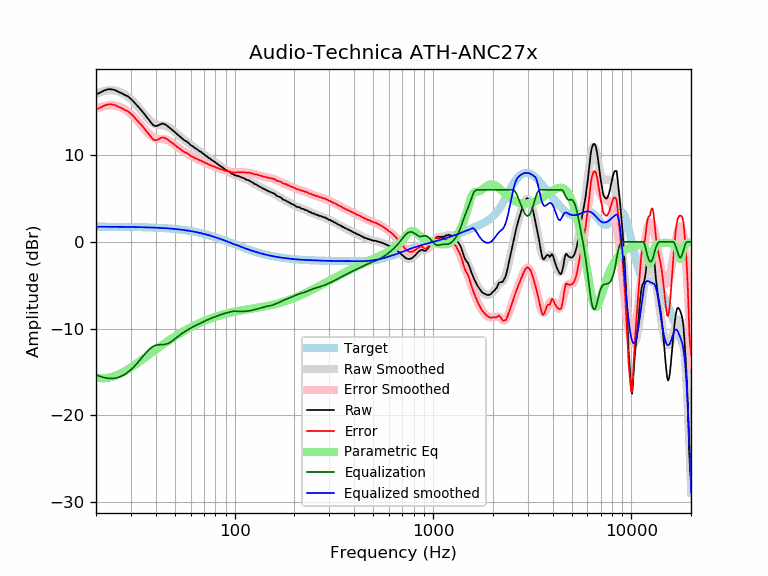

Data behind this chart, as committed beside it:
frequency, raw, error, smoothed, error_smoothed, equalization, parametric_eq, equalized_raw, equalized_smoothed, target
20, 17.00, 15.26, 17.05, 15.31, -15.31, -15.63, 1.69, 1.74, 1.74
21, 17.20, 15.46, 17.25, 15.50, -15.50, -15.70, 1.70, 1.74, 1.74
22, 17.44, 15.70, 17.38, 15.64, -15.64, -15.71, 1.80, 1.74, 1.74
23, 17.58, 15.84, 17.46, 15.72, -15.72, -15.66, 1.86, 1.74, 1.74
24, 17.58, 15.85, 17.48, 15.74, -15.74, -15.56, 1.84, 1.74, 1.74
25, 17.48, 15.75, 17.43, 15.70, -15.70, -15.43, 1.78, 1.73, 1.73
26, 17.28, 15.55, 17.33, 15.60, -15.60, -15.27, 1.68, 1.73, 1.73
27, 17.12, 15.40, 17.17, 15.45, -15.45, -15.09, 1.67, 1.73, 1.73
28, 16.91, 15.19, 16.97, 15.25, -15.25, -14.89, 1.66, 1.72, 1.72
29, 16.76, 15.04, 16.72, 15.01, -15.01, -14.68, 1.76, 1.72, 1.72
30, 16.47, 14.76, 16.44, 14.73, -14.73, -14.47, 1.74, 1.71, 1.71
31, 16.14, 14.43, 16.12, 14.42, -14.42, -14.25, 1.72, 1.71, 1.71
32, 15.79, 14.09, 15.78, 14.08, -14.08, -14.03, 1.71, 1.70, 1.70
33, 15.46, 13.77, 15.42, 13.73, -13.73, -13.82, 1.73, 1.70, 1.70
34, 15.11, 13.42, 15.06, 13.37, -13.37, -13.60, 1.74, 1.69, 1.69
35, 14.76, 13.08, 14.70, 13.02, -13.02, -13.39, 1.74, 1.68, 1.68
36, 14.38, 12.71, 14.37, 12.70, -12.70, -13.19, 1.69, 1.67, 1.67
37, 14.05, 12.39, 14.08, 12.41, -12.41, -12.99, 1.64, 1.66, 1.66
38, 13.70, 12.05, 13.84, 12.19, -12.19, -12.79, 1.52, 1.65, 1.65
39, 13.41, 11.77, 13.67, 12.02, -12.02, -12.60, 1.39, 1.64, 1.64
40, 13.34, 11.71, 13.55, 11.92, -11.92, -12.42, 1.42, 1.63, 1.63
41, 13.41, 11.79, 13.49, 11.87, -11.87, -12.24, 1.55, 1.62, 1.62
42, 13.51, 11.90, 13.46, 11.85, -11.85, -12.07, 1.66, 1.61, 1.61
43, 13.63, 12.03, 13.44, 11.84, -11.84, -11.91, 1.79, 1.60, 1.60
44, 13.59, 12.01, 13.41, 11.83, -11.83, -11.75, 1.76, 1.58, 1.58
45, 13.48, 11.91, 13.36, 11.79, -11.79, -11.59, 1.69, 1.57, 1.57
46, 13.32, 11.77, 13.28, 11.72, -11.72, -11.44, 1.60, 1.55, 1.55
47, 13.14, 11.60, 13.16, 11.62, -11.62, -11.30, 1.52, 1.54, 1.54
48, 12.97, 11.45, 13.01, 11.49, -11.49, -11.16, 1.48, 1.52, 1.52
49, 12.81, 11.31, 12.84, 11.34, -11.34, -11.03, 1.47, 1.50, 1.50
50, 12.65, 11.17, 12.66, 11.18, -11.18, -10.90, 1.47, 1.48, 1.48
51, 12.45, 10.99, 12.48, 11.02, -11.02, -10.78, 1.43, 1.46, 1.46
52, 12.29, 10.85, 12.31, 10.87, -10.87, -10.66, 1.43, 1.44, 1.44
53, 12.12, 10.70, 12.14, 10.72, -10.72, -10.54, 1.40, 1.42, 1.42
54, 11.98, 10.58, 11.99, 10.59, -10.59, -10.43, 1.39, 1.40, 1.40
55, 11.83, 10.46, 11.84, 10.46, -10.46, -10.32, 1.37, 1.38, 1.38
56, 11.67, 10.32, 11.70, 10.35, -10.35, -10.22, 1.32, 1.35, 1.35
57, 11.59, 10.27, 11.57, 10.24, -10.24, -10.12, 1.35, 1.33, 1.33
58, 11.47, 10.17, 11.43, 10.14, -10.14, -10.03, 1.34, 1.30, 1.30
59, 11.33, 10.06, 11.31, 10.04, -10.04, -9.94, 1.30, 1.27, 1.27
60, 11.15, 9.91, 11.18, 9.94, -9.94, -9.85, 1.21, 1.24, 1.24
61, 11.05, 9.84, 11.06, 9.85, -9.85, -9.76, 1.20, 1.22, 1.22
62, 10.95, 9.77, 10.95, 9.76, -9.76, -9.68, 1.19, 1.19, 1.19
63, 10.81, 9.66, 10.83, 9.68, -9.68, -9.60, 1.13, 1.16, 1.16
64, 10.73, 9.61, 10.73, 9.60, -9.60, -9.53, 1.13, 1.12, 1.12
65, 10.62, 9.53, 10.62, 9.53, -9.53, -9.46, 1.09, 1.09, 1.09
66, 10.51, 9.45, 10.51, 9.46, -9.46, -9.39, 1.06, 1.06, 1.06
67, 10.40, 9.38, 10.41, 9.39, -9.39, -9.32, 1.02, 1.02, 1.02
68, 10.35, 9.36, 10.31, 9.32, -9.32, -9.25, 1.03, 0.99, 0.99
69, 10.18, 9.23, 10.20, 9.25, -9.25, -9.19, 0.93, 0.95, 0.95
70, 10.13, 9.21, 10.10, 9.18, -9.18, -9.13, 0.95, 0.92, 0.92
71, 9.97, 9.09, 10.00, 9.11, -9.11, -9.07, 0.86, 0.88, 0.88
72, 9.89, 9.05, 9.89, 9.05, -9.05, -9.01, 0.84, 0.84, 0.84
73, 9.79, 8.99, 9.79, 8.98, -8.98, -8.96, 0.81, 0.81, 0.81
74, 9.67, 8.90, 9.69, 8.92, -8.92, -8.91, 0.75, 0.77, 0.77
75, 9.60, 8.87, 9.60, 8.87, -8.87, -8.86, 0.74, 0.73, 0.73
76, 9.50, 8.81, 9.50, 8.81, -8.81, -8.81, 0.69, 0.69, 0.69
77, 9.39, 8.74, 9.41, 8.76, -8.76, -8.76, 0.63, 0.65, 0.65
78, 9.33, 8.72, 9.32, 8.71, -8.71, -8.72, 0.62, 0.61, 0.61
79, 9.24, 8.67, 9.23, 8.66, -8.66, -8.68, 0.58, 0.57, 0.57
... 553 more rows
